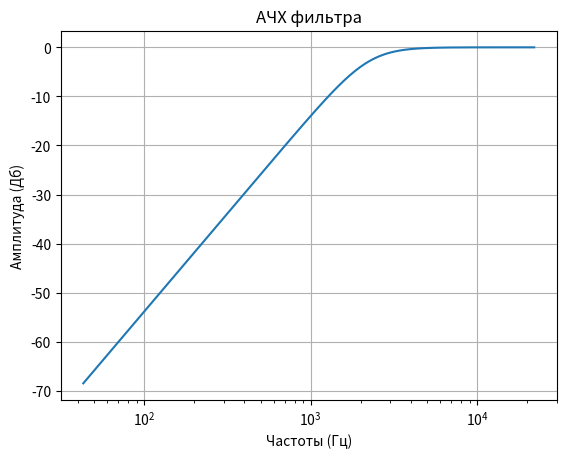
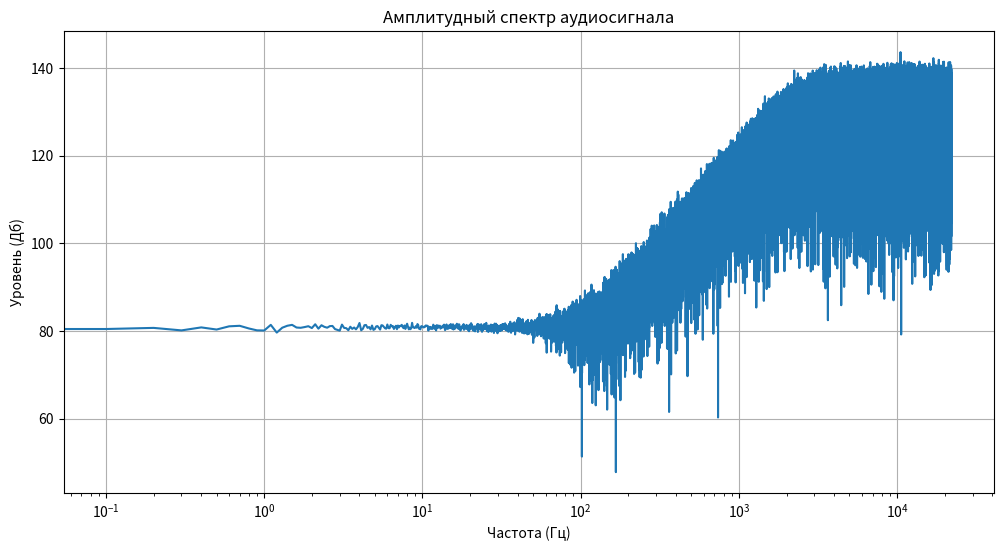
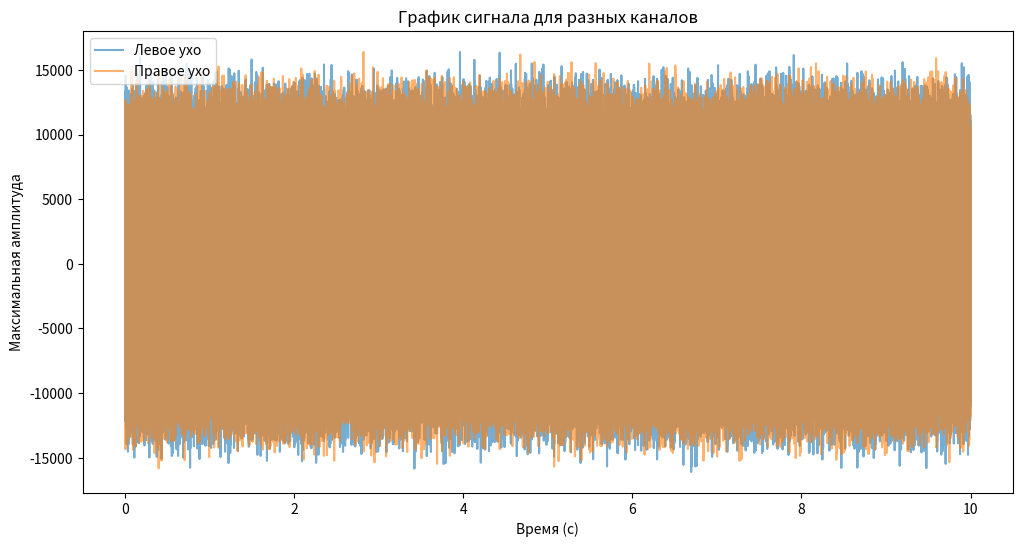

Recreate these plots in Python, in order. (Note: this script raises an exception after producing the figures.)
import numpy as np
from scipy import signal, io
import matplotlib.pyplot as plt

def visualize(signal, sample_rate):
    t = [i/sample_rate for i in range(len(signal))]
    plt.figure(figsize=(12, 6))
    plt.plot(t, signal, label=['Левое ухо', "Правое ухо"], alpha=0.6)
    plt.legend()
    plt.ylabel("Максимальная амплитуда")
    plt.xlabel("Время (с)")
    plt.title("График сигнала для разных каналов")

def afr(signal, sample_rate):
    # Вычисление амплитудного спектра сигнала
    fft_spectrum = np.fft.fft(signal)
    magnitude_spectrum = 20 * np.log10(np.abs(fft_spectrum))

    # Генерация частотной оси
    freqs = np.fft.fftfreq(len(fft_spectrum), 1/sample_rate)

    # Построение амплитудного спектра
    plt.figure(figsize=(12, 6))
    plt.plot(freqs[:len(freqs)//2], magnitude_spectrum[:len(freqs)//2])
    plt.xlabel('Частота (Гц)')
    plt.ylabel('Уровень (Дб)')
    plt.title('Амплитудный спектр аудиосигнала')
    plt.grid()
    plt.semilogx()

def filter(b, a, rate):
    w, h = signal.freqz(b, a)
    freq = w * rate / (2 * np.pi)
    plt.semilogx(freq, 20 * np.log10(abs(h)))
    plt.title(f"АЧХ фильтра")
    plt.ylabel('Амплитуда (Дб)')
    plt.xlabel('Частоты (Гц)')
    plt.grid()

def amplitude_norm(signal, volume: float):
    """Функция нормировки сигнала по амплитуде

    Parameters
    ----------
    signal : Двумерный массив
        Исходный сигнал, которому необходимо отрегулировать громкость
    volume : float (0, 1)
        Требуемая громкость в процентах

    Returns
    -------
    output_signal: Двумерный массив
        Сигнал с изменённой громкостью
    """
    maxY, minY = np.max(signal, axis=0), np.min(signal, axis=0)
    norm1, norm2 = abs(minY[0]), abs(minY[0])
    if maxY[0] > np.abs(minY[0]): norm1 = maxY[0]
    if maxY[1] > np.abs(minY[1]): norm2 = maxY[1]

    y = np.zeros_like(signal, dtype=np.float16)
    y[:, 0] = 32767*volume * (signal[:, 0] / norm1)
    y[:, 1] = 32767*volume * (signal[:, 1] / norm2)

    output_signal = y.astype(np.int16)
    return output_signal

def left_right_ocean(rate, duration, detailed_data: bool = False):
    N = duration*rate
    x1 = np.random.rand(N, 2)
    f1_low, f1_up = 400, 900
    b, a = signal.butter(2, [f1_low, f1_up], btype='bandpass', fs=sample_rate)
    y1 = signal.lfilter(b, a, x1, axis=0)
    y2 = np.zeros_like(y1)
    for i in range(N):
        y2[i,0] = np.sin(2*np.pi*i/N)
        y2[i,1] = np.cos(2*np.pi*i/N)
    y12 = y1 * y2
    output_signal = amplitude_norm(y12, 0.5)

    if detailed_data:
        filter(b, a, sample_rate)
        afr(output_signal[:,0], sample_rate)
    return output_signal

def check_filter(rate: int, duration: int, volume: float, 
                 ftype: str, forder: int, freqs, detailed_data: bool = False):
    N = duration*rate
    x = np.random.rand(N, 2)
    b, a = signal.butter(forder, freqs, btype=ftype, fs=rate)
    y = signal.lfilter(b ,a, x, axis=0)
    output_signal = amplitude_norm(y, volume)
    if detailed_data:
        filter(b, a, sample_rate)
        afr(output_signal[:,0], sample_rate)
    return output_signal

def ambulance_siren(rate: int, duration: int, volume: float, eps: float):
    N = rate*duration
    f1, f2 = 614, 1844
    span = 0.5
    dn, up = 1 - eps, 1 + eps

    signal_low = check_filter(sample_rate, duration, volume, "bandpass", 2, [dn*f1, up*f1])
    signal_high = check_filter(sample_rate, duration, volume, "bandpass", 2, [dn*f2, up*f2])

    result = np.zeros_like(signal_low, dtype=np.float64)
    up = True
    for i in range(1, N+1):
        if up:
            result[i:,] = signal_high[i:,]
        else:
            result[i:,] = signal_low[i:,]
        if i % (sample_rate*span) == 0:
            up = not up
            print(f"Прогресс: {i/N * 100:.2f}%")
        result[i:,] *= np.exp(-2*i/N)
    result = amplitude_norm(result, 0.5)
    return result

#------------------ Генерация звука (фиолетовый шум) -------------------
sample_rate, duration, vol = 44100, 10, 0.5
output_signal = check_filter(sample_rate, duration, vol, "high", 2, 2200, detailed_data=True)
visualize(output_signal, sample_rate)
io.wavfile.write("4/violet_noise.wav", sample_rate, output_signal)
plt.show()

#------------------ Генерация звука (право <=> лево) -------------------
sample_rate, duration = 44100, 10
output_signal = left_right_ocean(sample_rate, duration, detailed_data=True)
visualize(output_signal, sample_rate)
io.wavfile.write("4/ocean_noise.wav", sample_rate, output_signal)
plt.show()

#------------------ Генерация звука (сирена скорой помощи) -------------------
sample_rate, input_signal = io.wavfile.read("4/siren_sample.wav")
afr(input_signal[:, 0], sample_rate)
visualize(input_signal, sample_rate)
plt.show()
sample_rate, duration = 44100, 10
output_signal = ambulance_siren(sample_rate, duration, 0.5, 0.01)
afr(output_signal[:,0], sample_rate)
visualize(output_signal, sample_rate)
io.wavfile.write("4/ambulance_noise.wav", sample_rate, output_signal.astype(np.int16))
plt.show()